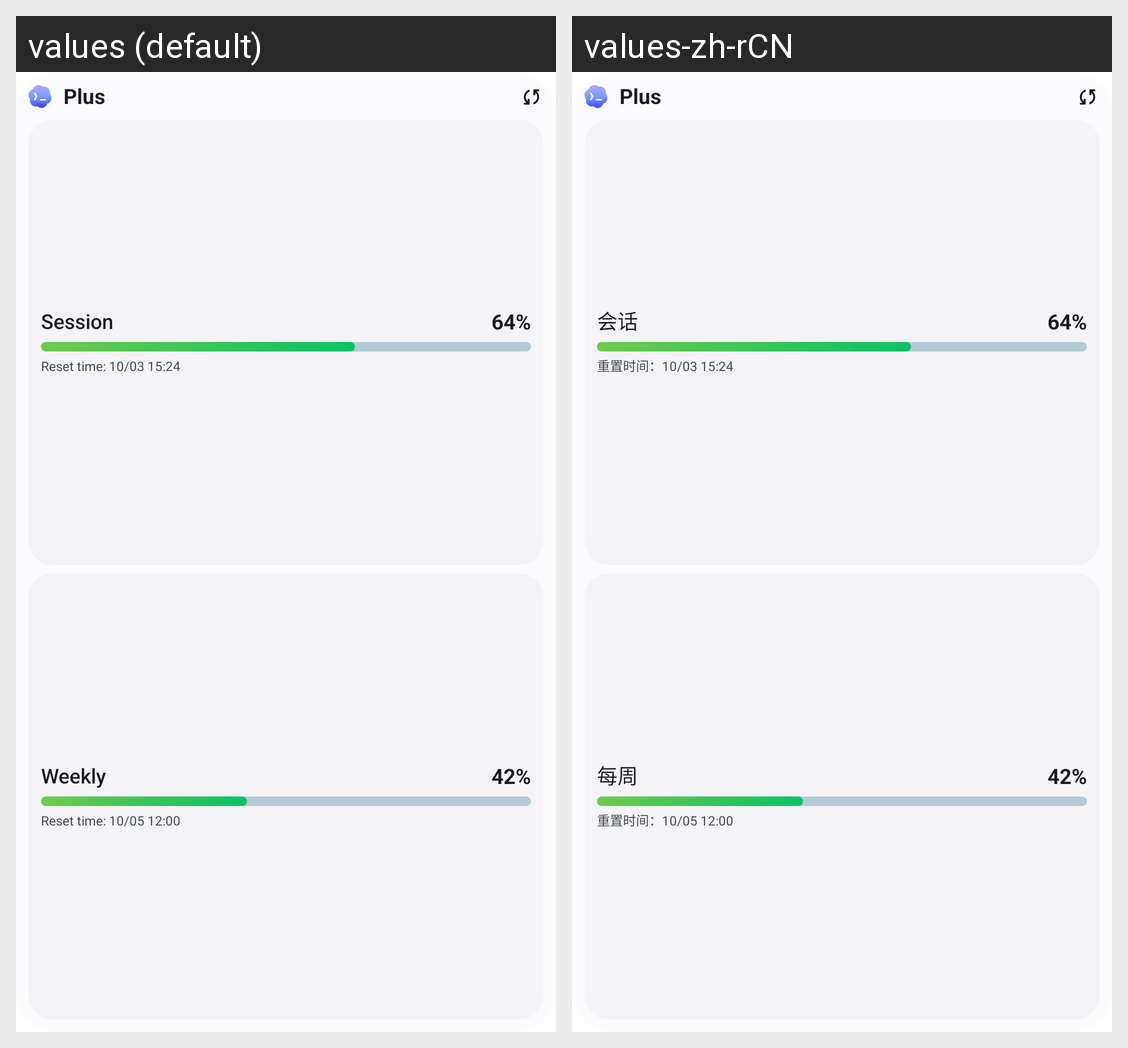

Translations of the strings shown on this Android screen, per locale in the grid:
Android screen res/layout/widget_coloros_card_preview.xml rendered under 2 locales, left to right: values (default), values-zh-rCN. Device: Nexus 5 (rendered at 1080×1920; each locale shown at half size, 540×960, under a caption strip naming it); theme AppTheme.
Strings drawn on this screen, with the default value and each locale's value (text and hints the layout hard-codes, and strings that could not be matched under every locale, appear in the picture but are not listed):

widget_preview_plan
  values: Plus
  values-zh-rCN: Plus  [not translated; the default value is used]

widget_card_five_hour
  values: Session
  values-zh-rCN: 会话

widget_preview_five_hour_value
  values: 64%
  values-zh-rCN: 64%  [not translated; the default value is used]

widget_preview_five_hour_reset
  values: Reset time: 10/03 15:24
  values-zh-rCN: 重置时间：10/03 15:24

widget_card_weekly
  values: Weekly
  values-zh-rCN: 每周

widget_preview_weekly_value
  values: 42%
  values-zh-rCN: 42%  [not translated; the default value is used]

widget_preview_weekly_reset
  values: Reset time: 10/05 12:00
  values-zh-rCN: 重置时间：10/05 12:00
